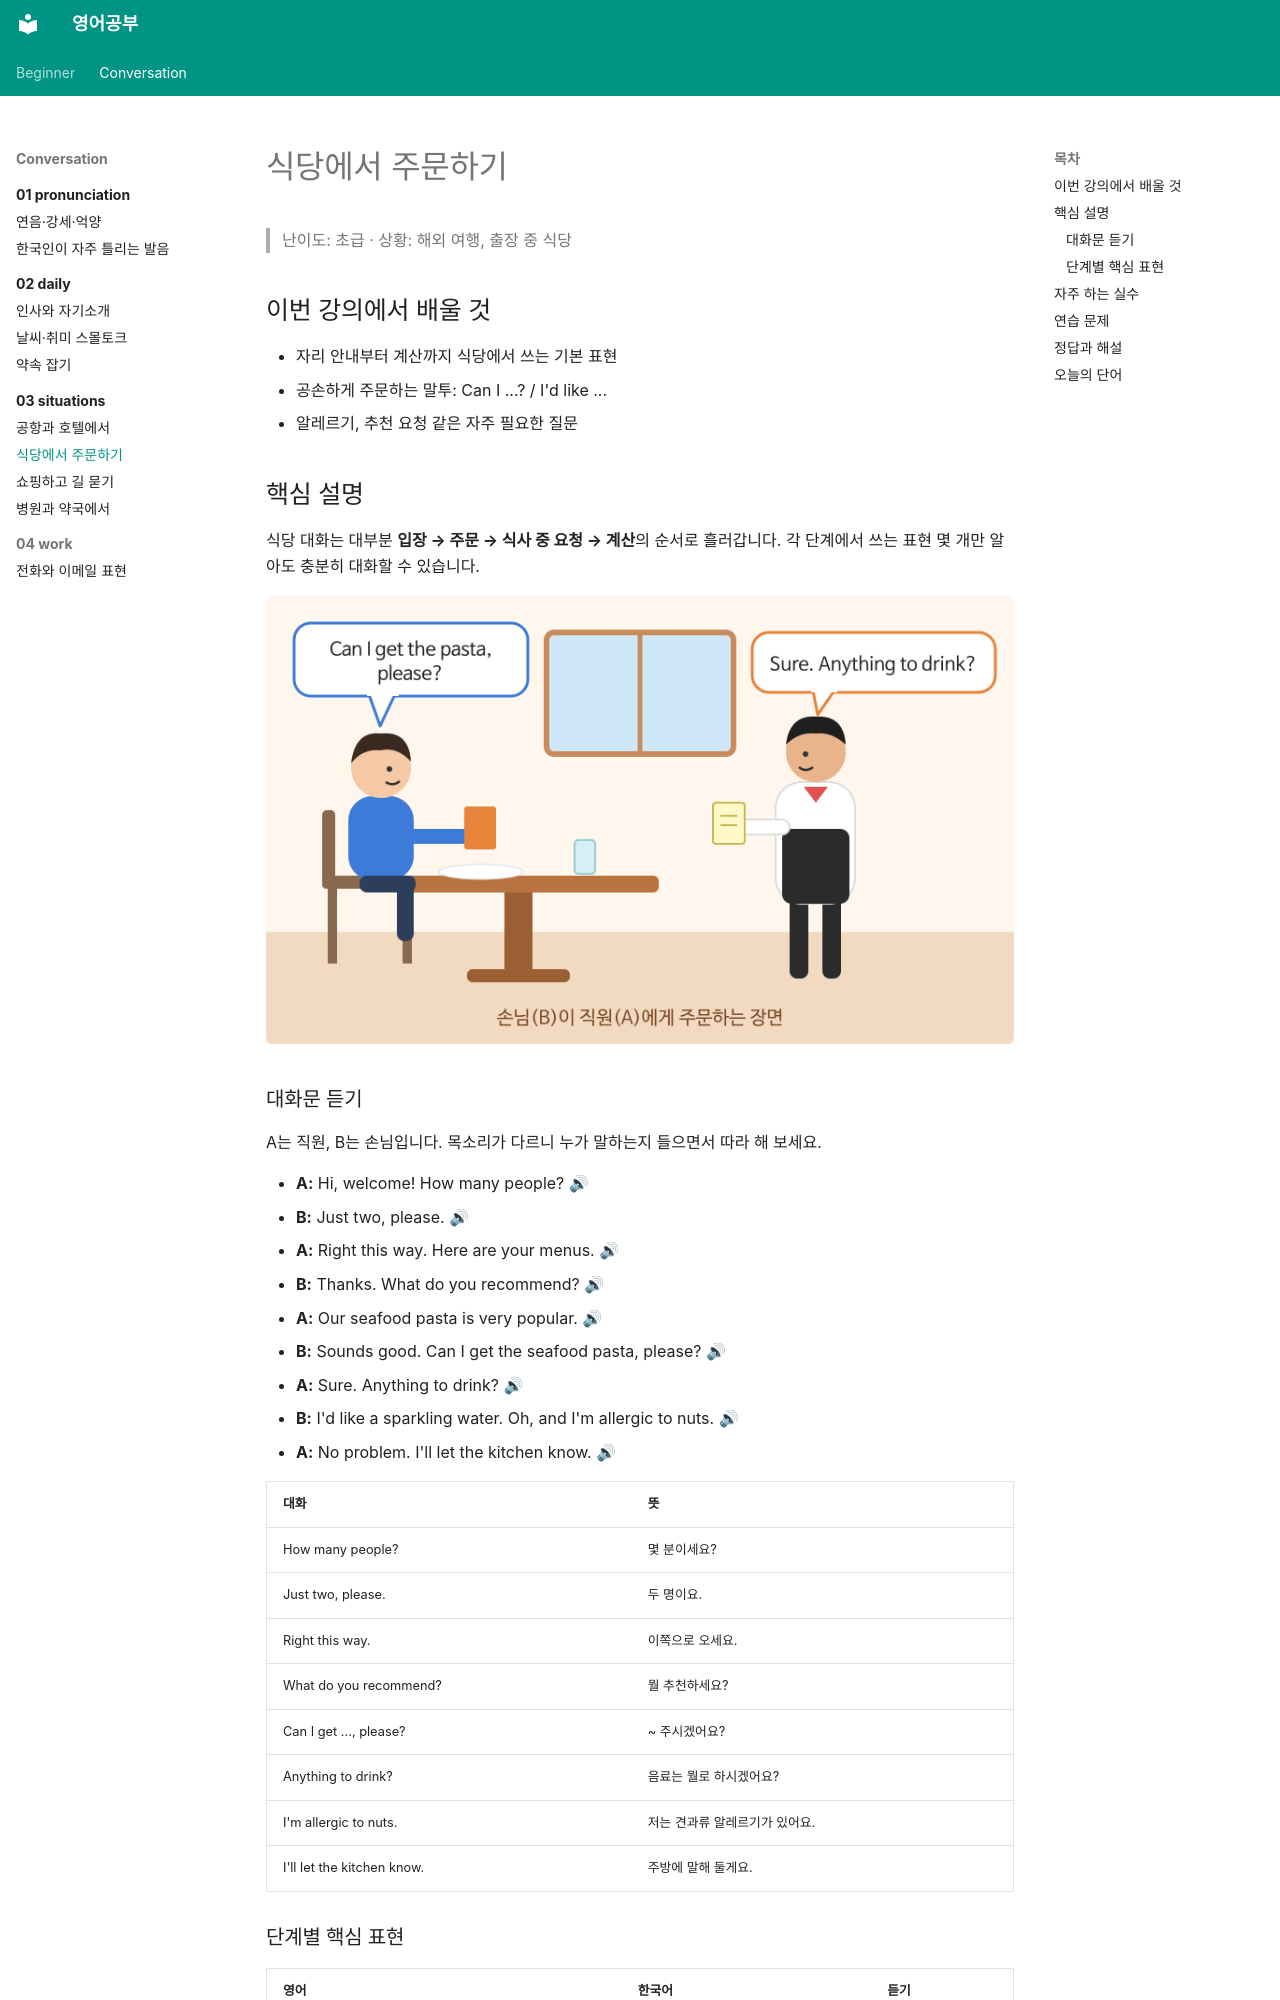

repository: goodhosup/english-study · page: conversation/03-situations/02-restaurant/index.html · generator: mkdocs

---
track: conversation
chapter: 3
lesson: 2
title: 식당에서 주문하기
level_tag: 초급
tags: [회화, 여행, 식당]
---

# 식당에서 주문하기

> 난이도: 초급 · 상황: 해외 여행, 출장 중 식당

## 이번 강의에서 배울 것

- 자리 안내부터 계산까지 식당에서 쓰는 기본 표현
- 공손하게 주문하는 말투: Can I ...? / I'd like ...
- 알레르기, 추천 요청 같은 자주 필요한 질문

## 핵심 설명

식당 대화는 대부분 **입장 → 주문 → 식사 중 요청 → 계산**의 순서로 흘러갑니다. 각 단계에서 쓰는 표현 몇 개만 알아도 충분히 대화할 수 있습니다.

![식당에서 손님이 직원에게 주문하는 장면. 손님 말풍선에 Can I get the pasta, please? 라고 적혀 있다](images/02-restaurant-1.png)

### 대화문 듣기

A는 직원, B는 손님입니다. 목소리가 다르니 누가 말하는지 들으면서 따라 해 보세요.

- **A:** Hi, welcome! How many people? [🔊](audio/02-restaurant-01.mp3)
- **B:** Just two, please. [🔊](audio/02-restaurant-02.mp3)
- **A:** Right this way. Here are your menus. [🔊](audio/02-restaurant-03.mp3)
- **B:** Thanks. What do you recommend? [🔊](audio/02-restaurant-04.mp3)
- **A:** Our seafood pasta is very popular. [🔊](audio/02-restaurant-05.mp3)
- **B:** Sounds good. Can I get the seafood pasta, please? [🔊](audio/02-restaurant-06.mp3)
- **A:** Sure. Anything to drink? [🔊](audio/02-restaurant-07.mp3)
- **B:** I'd like a sparkling water. Oh, and I'm allergic to nuts. [🔊](audio/02-restaurant-08.mp3)
- **A:** No problem. I'll let the kitchen know. [🔊](audio/02-restaurant-09.mp3)

| 대화 | 뜻 |
|---|---|
| How many people? | 몇 분이세요? |
| Just two, please. | 두 명이요. |
| Right this way. | 이쪽으로 오세요. |
| What do you recommend? | 뭘 추천하세요? |
| Can I get ..., please? | ~ 주시겠어요? |
| Anything to drink? | 음료는 뭘로 하시겠어요? |
| I'm allergic to nuts. | 저는 견과류 알레르기가 있어요. |
| I'll let the kitchen know. | 주방에 말해 둘게요. |
